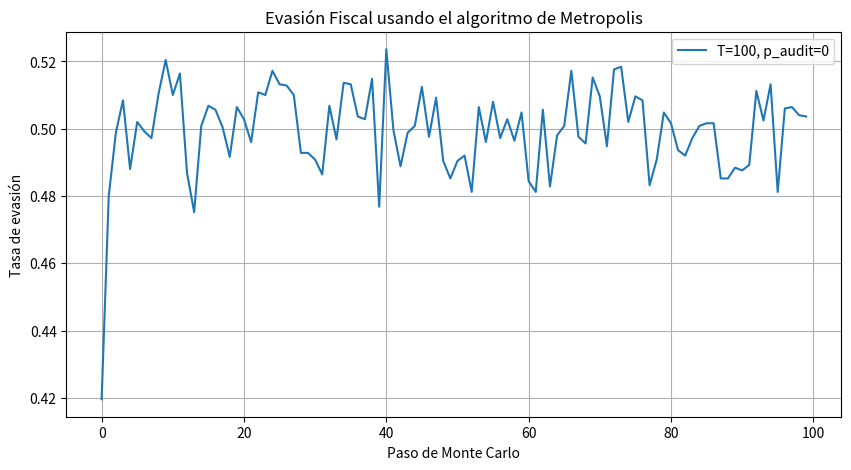

The matplotlib source for this figure:
import numpy as np
import matplotlib.pyplot as plt

# Parámetros del sistema
L = 50  # Tamaño de la red LxL
steps = 100  # Número de pasos de tiempo (Monte Carlo sweeps)
J = 1.0  # Constante de acoplamiento
T = 100  # Temperatura (presión social)
p_audit = 0  # Probabilidad de auditoría
penalty_time = 10  # Tiempo que un agente debe cumplir si es auditado

# Inicialización de la red de agentes
spins = np.ones((L, L), dtype=int)  # Todos cumplidores al inicio
penalty_counters = np.zeros((L, L), dtype=int)

# Función para calcular la energía local (vecinos en red cuadrada 2D con condiciones periódicas)
def delta_energy(spins, i, j):
    L = spins.shape[0]
    s = spins[i, j]
    neighbors = spins[(i+1)%L, j] + spins[(i-1)%L, j] + spins[i, (j+1)%L] + spins[i, (j-1)%L]
    dE = 2 * J * s * neighbors
    return dE

# Paso de Monte Carlo usando el algoritmo de Metropolis
def metropolis_step(spins, penalty_counters, T, p_audit):
    L = spins.shape[0]
    for _ in range(L * L):  # LxL intentos por paso
        i = np.random.randint(0, L)
        j = np.random.randint(0, L)

        if penalty_counters[i, j] > 0:
            penalty_counters[i, j] -= 1
            spins[i, j] = 1  # cumplimiento forzado
            continue

        dE = delta_energy(spins, i, j)
        if dE <= 0 or np.random.rand() < np.exp(-dE / T):
            spins[i, j] *= -1  # cambiar estado

        # Auditoría aleatoria
        if spins[i, j] == -1 and np.random.rand() < p_audit:
            penalty_counters[i, j] = penalty_time
            spins[i, j] = 1  # obligado a cumplir
    return spins, penalty_counters

# Simulación
history = []

for step in range(steps):
    spins, penalty_counters = metropolis_step(spins, penalty_counters, T, p_audit)
    tax_evasion_rate = np.sum(spins == -1) / (L * L)
    history.append(tax_evasion_rate)

# Visualización
plt.figure(figsize=(10, 5))
plt.plot(history, label=f'T={T}, p_audit={p_audit}')
plt.title("Evasión Fiscal usando el algoritmo de Metropolis")
plt.xlabel("Paso de Monte Carlo")
plt.ylabel("Tasa de evasión")
plt.grid(True)
plt.legend()
plt.show()
